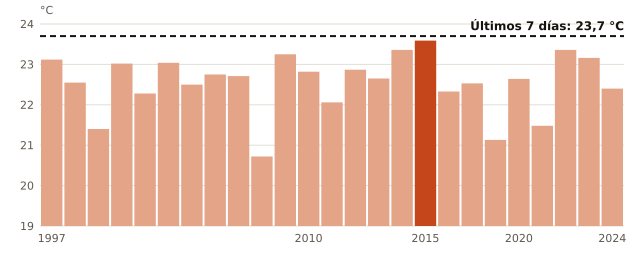

Data behind this chart, as committed beside it:
anio, temperatura_C
1997, 23.12
1999, 22.55
2000, 21.4
2001, 23.02
2002, 22.28
2003, 23.04
2004, 22.5
2006, 22.75
2007, 22.71
2008, 20.72
2009, 23.25
2010, 22.82
2011, 22.06
2012, 22.87
2013, 22.65
2014, 23.36
2015, 23.59
2016, 22.33
2017, 22.53
2018, 21.13
2020, 22.64
2021, 21.48
2022, 23.36
2023, 23.16
2024, 22.4
ahora, 23.7
